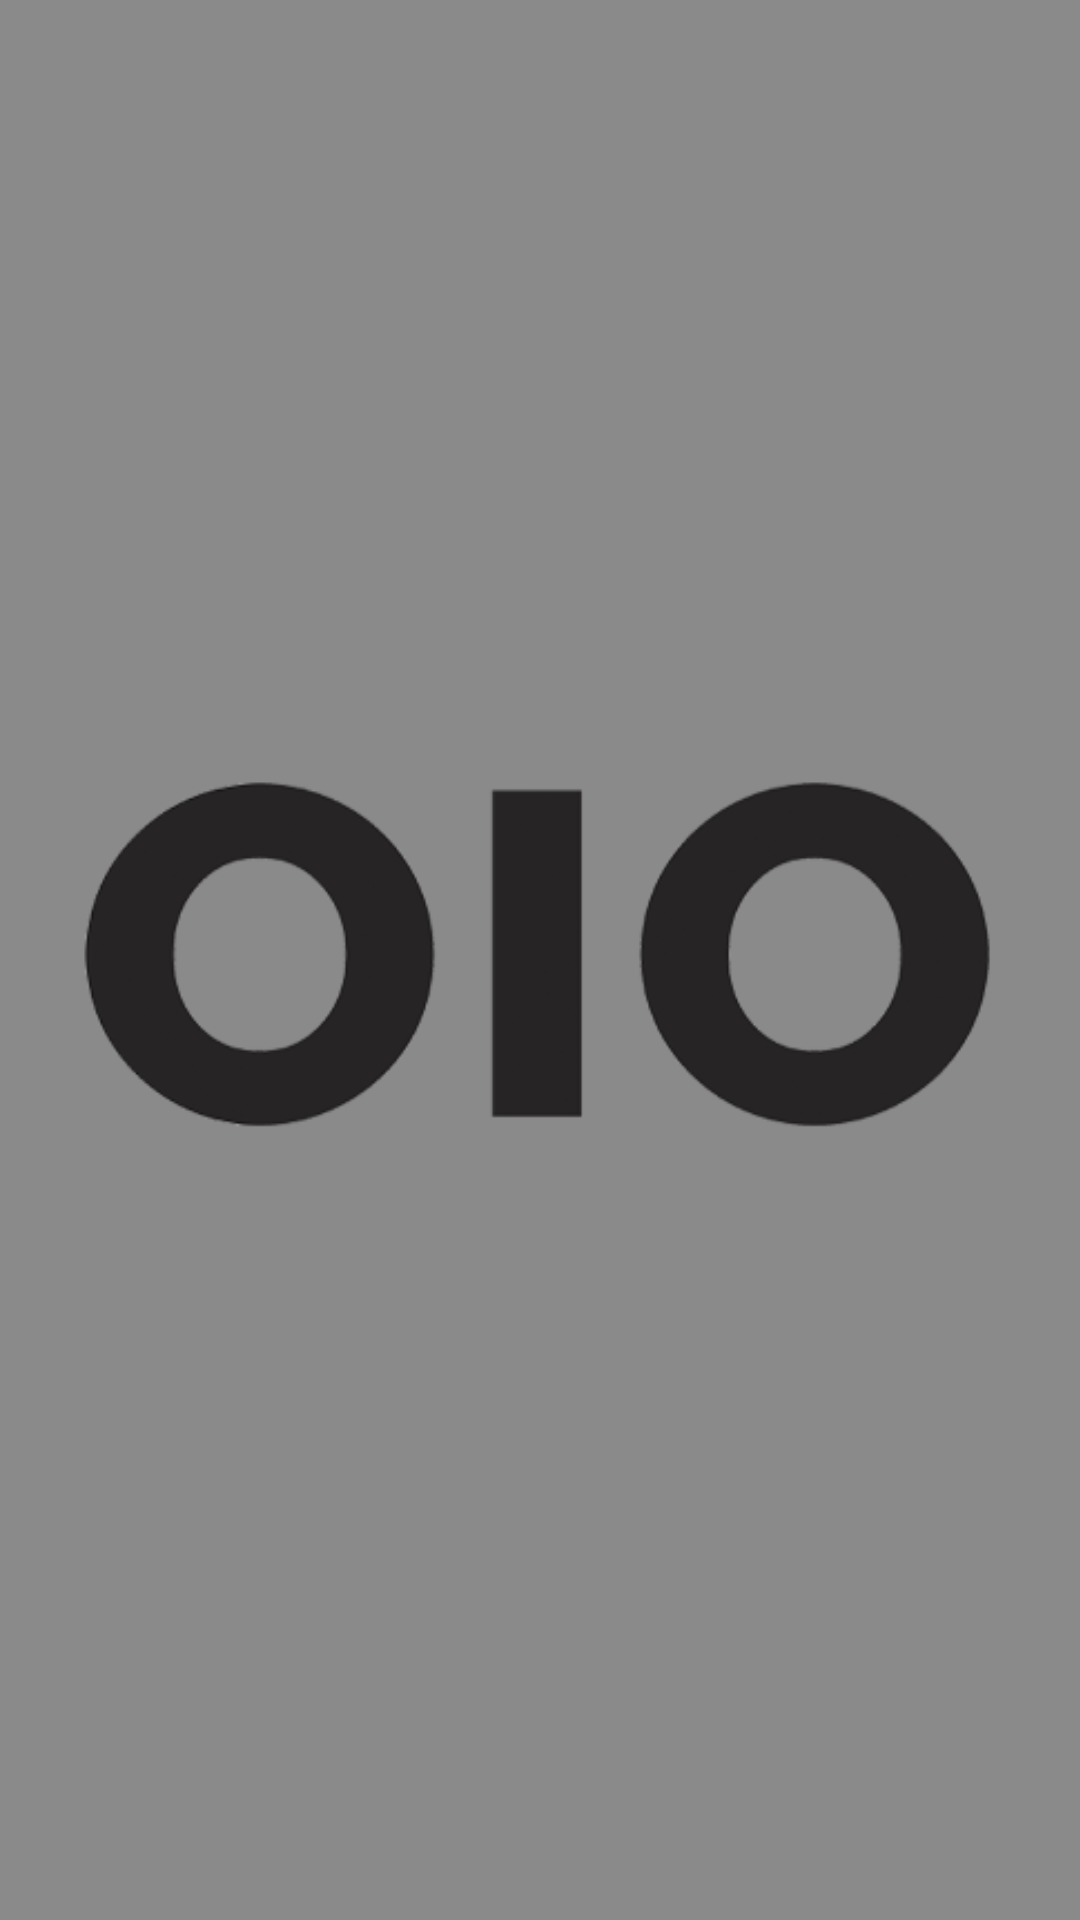

Reconstruct the res/layout file that produces this screen, plus the resources it refers to.
<!-- AndroidManifest.xml: application theme Theme.GeoPosicionamentoCameraJava -->
<!-- res/layout/activity_splash.xml -->
<?xml version="1.0" encoding="utf-8"?>
<androidx.constraintlayout.widget.ConstraintLayout xmlns:android="http://schemas.android.com/apk/res/android"
    xmlns:app="http://schemas.android.com/apk/res-auto"
    xmlns:tools="http://schemas.android.com/tools"
    android:layout_width="match_parent"
    android:layout_height="match_parent"
    tools:context=".Splash_Activity">

    <ImageView
        android:id="@+id/imageView"
        android:layout_width="413dp"
        android:layout_height="734dp"
        android:background="#8A8A8A"
        app:layout_constraintBottom_toBottomOf="parent"
        app:layout_constraintEnd_toEndOf="parent"
        app:layout_constraintStart_toStartOf="parent"
        app:layout_constraintTop_toTopOf="parent"
        app:srcCompat="@drawable/oio" />
</androidx.constraintlayout.widget.ConstraintLayout>
<!-- resources referenced by this layout -->
<resources>
  <!-- drawable oio: png bitmap (drawable, 39741 bytes) -->
  <style name="Theme.GeoPosicionamentoCameraJava" parent="Theme.MaterialComponents.DayNight.DarkActionBar">
          
          <item name="colorPrimary">@color/purple_500</item>
          <item name="colorPrimaryVariant">@color/purple_700</item>
          <item name="colorOnPrimary">@color/white</item>
          
          <item name="colorSecondary">@color/teal_200</item>
          <item name="colorSecondaryVariant">@color/teal_700</item>
          <item name="colorOnSecondary">@color/black</item>
          
          <item name="android:statusBarColor">?attr/colorPrimaryVariant</item>
          
      </style>
  <color name="purple_500">#FF3333</color>
  <color name="purple_700">#E30000</color>
  <color name="white">#FFFFFFFF</color>
  <color name="teal_200">#0191FF</color>
  <color name="teal_700">#002CCC</color>
  <color name="black">#FF000000</color>
</resources>
